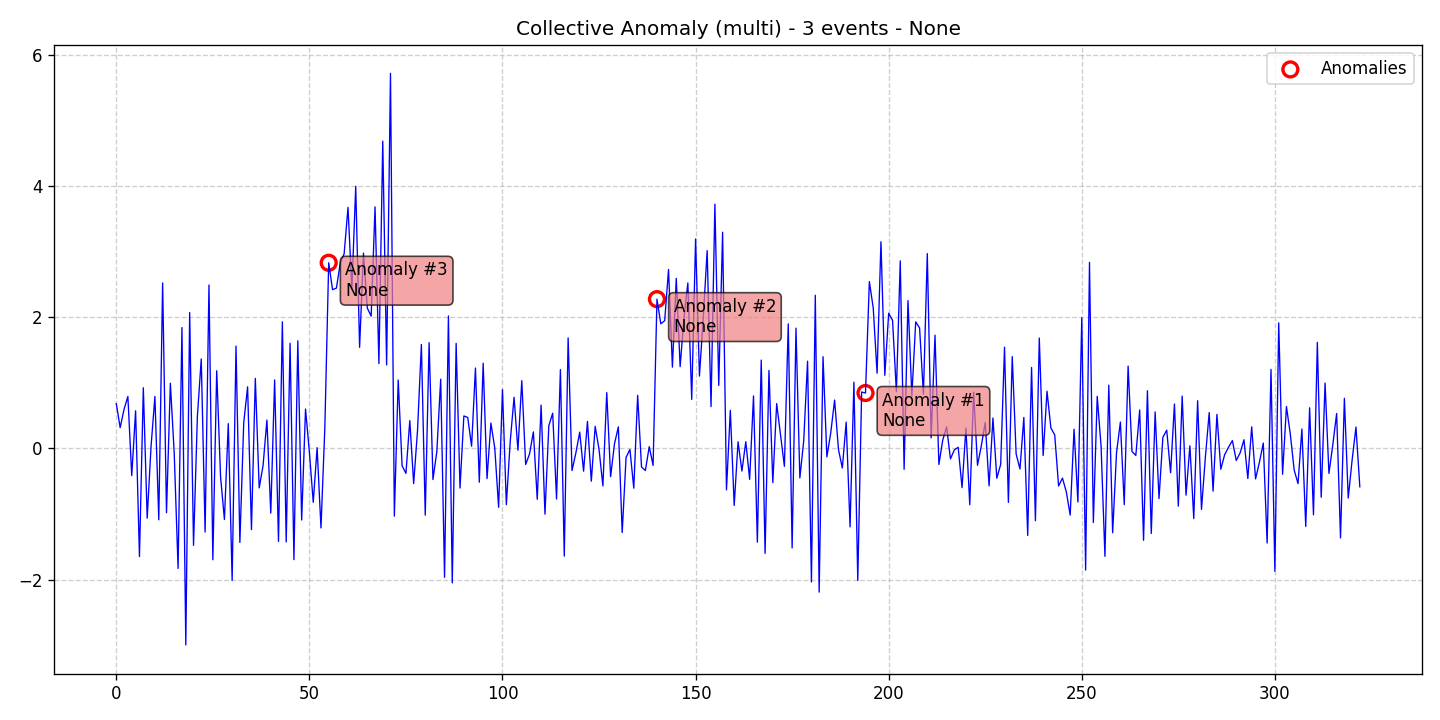

Values plotted in this chart, from the file beside it:
data, stationary, det_lin_up, det_lin_down, det_quad, det_cubic, det_exp, det_damped, stoc_trend, volatility, single_seas, multiple_seas, point_anom_single, point_anom_multi, collect_anom, context_anom, mean_shift, var_shift, trend_shift, date, is_break, is_anomaly, is_multi, location_beginning
0.6835, 0, 0, 0, 0, 0, 0, 0, 0, 0, 0, 0, 0, 0, 1, 0, 0, 0, 0, 2020-01-01, 0, 0, 1, 0
0.317, 0, 0, 0, 0, 0, 0, 0, 0, 0, 0, 0, 0, 0, 1, 0, 0, 0, 0, 2020-01-02, 0, 0, 1, 0
0.5946, 0, 0, 0, 0, 0, 0, 0, 0, 0, 0, 0, 0, 0, 1, 0, 0, 0, 0, 2020-01-03, 0, 0, 1, 0
0.7929, 0, 0, 0, 0, 0, 0, 0, 0, 0, 0, 0, 0, 0, 1, 0, 0, 0, 0, 2020-01-04, 0, 0, 1, 0
-0.4134, 0, 0, 0, 0, 0, 0, 0, 0, 0, 0, 0, 0, 0, 1, 0, 0, 0, 0, 2020-01-05, 0, 0, 1, 0
0.5744, 0, 0, 0, 0, 0, 0, 0, 0, 0, 0, 0, 0, 0, 1, 0, 0, 0, 0, 2020-01-06, 0, 0, 1, 0
-1.649, 0, 0, 0, 0, 0, 0, 0, 0, 0, 0, 0, 0, 0, 1, 0, 0, 0, 0, 2020-01-07, 0, 0, 1, 0
0.9254, 0, 0, 0, 0, 0, 0, 0, 0, 0, 0, 0, 0, 0, 1, 0, 0, 0, 0, 2020-01-08, 0, 0, 1, 0
-1.063, 0, 0, 0, 0, 0, 0, 0, 0, 0, 0, 0, 0, 0, 1, 0, 0, 0, 0, 2020-01-09, 0, 0, 1, 0
0.03103, 0, 0, 0, 0, 0, 0, 0, 0, 0, 0, 0, 0, 0, 1, 0, 0, 0, 0, 2020-01-10, 0, 0, 1, 0
0.7918, 0, 0, 0, 0, 0, 0, 0, 0, 0, 0, 0, 0, 0, 1, 0, 0, 0, 0, 2020-01-11, 0, 0, 1, 0
-1.087, 0, 0, 0, 0, 0, 0, 0, 0, 0, 0, 0, 0, 0, 1, 0, 0, 0, 0, 2020-01-12, 0, 0, 1, 0
2.524, 0, 0, 0, 0, 0, 0, 0, 0, 0, 0, 0, 0, 0, 1, 0, 0, 0, 0, 2020-01-13, 0, 0, 1, 0
-0.9797, 0, 0, 0, 0, 0, 0, 0, 0, 0, 0, 0, 0, 0, 1, 0, 0, 0, 0, 2020-01-14, 0, 0, 1, 0
0.9947, 0, 0, 0, 0, 0, 0, 0, 0, 0, 0, 0, 0, 0, 1, 0, 0, 0, 0, 2020-01-15, 0, 0, 1, 0
-0.07393, 0, 0, 0, 0, 0, 0, 0, 0, 0, 0, 0, 0, 0, 1, 0, 0, 0, 0, 2020-01-16, 0, 0, 1, 0
-1.828, 0, 0, 0, 0, 0, 0, 0, 0, 0, 0, 0, 0, 0, 1, 0, 0, 0, 0, 2020-01-17, 0, 0, 1, 0
1.842, 0, 0, 0, 0, 0, 0, 0, 0, 0, 0, 0, 0, 0, 1, 0, 0, 0, 0, 2020-01-18, 0, 0, 1, 0
-2.995, 0, 0, 0, 0, 0, 0, 0, 0, 0, 0, 0, 0, 0, 1, 0, 0, 0, 0, 2020-01-19, 0, 0, 1, 0
2.072, 0, 0, 0, 0, 0, 0, 0, 0, 0, 0, 0, 0, 0, 1, 0, 0, 0, 0, 2020-01-20, 0, 0, 1, 0
-1.477, 0, 0, 0, 0, 0, 0, 0, 0, 0, 0, 0, 0, 0, 1, 0, 0, 0, 0, 2020-01-21, 0, 0, 1, 0
0.4924, 0, 0, 0, 0, 0, 0, 0, 0, 0, 0, 0, 0, 0, 1, 0, 0, 0, 0, 2020-01-22, 0, 0, 1, 0
1.364, 0, 0, 0, 0, 0, 0, 0, 0, 0, 0, 0, 0, 0, 1, 0, 0, 0, 0, 2020-01-23, 0, 0, 1, 0
-1.274, 0, 0, 0, 0, 0, 0, 0, 0, 0, 0, 0, 0, 0, 1, 0, 0, 0, 0, 2020-01-24, 0, 0, 1, 0
2.491, 0, 0, 0, 0, 0, 0, 0, 0, 0, 0, 0, 0, 0, 1, 0, 0, 0, 0, 2020-01-25, 0, 0, 1, 0
-1.697, 0, 0, 0, 0, 0, 0, 0, 0, 0, 0, 0, 0, 0, 1, 0, 0, 0, 0, 2020-01-26, 0, 0, 1, 0
1.184, 0, 0, 0, 0, 0, 0, 0, 0, 0, 0, 0, 0, 0, 1, 0, 0, 0, 0, 2020-01-27, 0, 0, 1, 0
-0.4323, 0, 0, 0, 0, 0, 0, 0, 0, 0, 0, 0, 0, 0, 1, 0, 0, 0, 0, 2020-01-28, 0, 0, 1, 0
-1.082, 0, 0, 0, 0, 0, 0, 0, 0, 0, 0, 0, 0, 0, 1, 0, 0, 0, 0, 2020-01-29, 0, 0, 1, 0
0.3778, 0, 0, 0, 0, 0, 0, 0, 0, 0, 0, 0, 0, 0, 1, 0, 0, 0, 0, 2020-01-30, 0, 0, 1, 0
-2.011, 0, 0, 0, 0, 0, 0, 0, 0, 0, 0, 0, 0, 0, 1, 0, 0, 0, 0, 2020-01-31, 0, 0, 1, 0
1.559, 0, 0, 0, 0, 0, 0, 0, 0, 0, 0, 0, 0, 0, 1, 0, 0, 0, 0, 2020-02-01, 0, 0, 1, 0
-1.432, 0, 0, 0, 0, 0, 0, 0, 0, 0, 0, 0, 0, 0, 1, 0, 0, 0, 0, 2020-02-02, 0, 0, 1, 0
0.393, 0, 0, 0, 0, 0, 0, 0, 0, 0, 0, 0, 0, 0, 1, 0, 0, 0, 0, 2020-02-03, 0, 0, 1, 0
0.9395, 0, 0, 0, 0, 0, 0, 0, 0, 0, 0, 0, 0, 0, 1, 0, 0, 0, 0, 2020-02-04, 0, 0, 1, 0
-1.236, 0, 0, 0, 0, 0, 0, 0, 0, 0, 0, 0, 0, 0, 1, 0, 0, 0, 0, 2020-02-05, 0, 0, 1, 0
1.069, 0, 0, 0, 0, 0, 0, 0, 0, 0, 0, 0, 0, 0, 1, 0, 0, 0, 0, 2020-02-06, 0, 0, 1, 0
-0.602, 0, 0, 0, 0, 0, 0, 0, 0, 0, 0, 0, 0, 0, 1, 0, 0, 0, 0, 2020-02-07, 0, 0, 1, 0
-0.2632, 0, 0, 0, 0, 0, 0, 0, 0, 0, 0, 0, 0, 0, 1, 0, 0, 0, 0, 2020-02-08, 0, 0, 1, 0
0.4327, 0, 0, 0, 0, 0, 0, 0, 0, 0, 0, 0, 0, 0, 1, 0, 0, 0, 0, 2020-02-09, 0, 0, 1, 0
-0.9856, 0, 0, 0, 0, 0, 0, 0, 0, 0, 0, 0, 0, 0, 1, 0, 0, 0, 0, 2020-02-10, 0, 0, 1, 0
1.045, 0, 0, 0, 0, 0, 0, 0, 0, 0, 0, 0, 0, 0, 1, 0, 0, 0, 0, 2020-02-11, 0, 0, 1, 0
-1.417, 0, 0, 0, 0, 0, 0, 0, 0, 0, 0, 0, 0, 0, 1, 0, 0, 0, 0, 2020-02-12, 0, 0, 1, 0
1.93, 0, 0, 0, 0, 0, 0, 0, 0, 0, 0, 0, 0, 0, 1, 0, 0, 0, 0, 2020-02-13, 0, 0, 1, 0
-1.425, 0, 0, 0, 0, 0, 0, 0, 0, 0, 0, 0, 0, 0, 1, 0, 0, 0, 0, 2020-02-14, 0, 0, 1, 0
1.602, 0, 0, 0, 0, 0, 0, 0, 0, 0, 0, 0, 0, 0, 1, 0, 0, 0, 0, 2020-02-15, 0, 0, 1, 0
-1.695, 0, 0, 0, 0, 0, 0, 0, 0, 0, 0, 0, 0, 0, 1, 0, 0, 0, 0, 2020-02-16, 0, 0, 1, 0
1.641, 0, 0, 0, 0, 0, 0, 0, 0, 0, 0, 0, 0, 0, 1, 0, 0, 0, 0, 2020-02-17, 0, 0, 1, 0
-1.09, 0, 0, 0, 0, 0, 0, 0, 0, 0, 0, 0, 0, 0, 1, 0, 0, 0, 0, 2020-02-18, 0, 0, 1, 0
0.6009, 0, 0, 0, 0, 0, 0, 0, 0, 0, 0, 0, 0, 0, 1, 0, 0, 0, 0, 2020-02-19, 0, 0, 1, 0
-0.05634, 0, 0, 0, 0, 0, 0, 0, 0, 0, 0, 0, 0, 0, 1, 0, 0, 0, 0, 2020-02-20, 0, 0, 1, 0
-0.8204, 0, 0, 0, 0, 0, 0, 0, 0, 0, 0, 0, 0, 0, 1, 0, 0, 0, 0, 2020-02-21, 0, 0, 1, 0
0.01184, 0, 0, 0, 0, 0, 0, 0, 0, 0, 0, 0, 0, 0, 1, 0, 0, 0, 0, 2020-02-22, 0, 0, 1, 0
-1.211, 0, 0, 0, 0, 0, 0, 0, 0, 0, 0, 0, 0, 0, 1, 0, 0, 0, 0, 2020-02-23, 0, 0, 1, 0
0.3133, 0, 0, 0, 0, 0, 0, 0, 0, 0, 0, 0, 0, 0, 1, 0, 0, 0, 0, 2020-02-24, 0, 0, 1, 0
2.831, 0, 0, 0, 0, 0, 0, 0, 0, 0, 0, 0, 0, 0, 1, 0, 0, 0, 0, 2020-02-25, 0, 1, 1, 0
2.421, 0, 0, 0, 0, 0, 0, 0, 0, 0, 0, 0, 0, 0, 1, 0, 0, 0, 0, 2020-02-26, 0, 0, 1, 0
2.444, 0, 0, 0, 0, 0, 0, 0, 0, 0, 0, 0, 0, 0, 1, 0, 0, 0, 0, 2020-02-27, 0, 0, 1, 0
2.829, 0, 0, 0, 0, 0, 0, 0, 0, 0, 0, 0, 0, 0, 1, 0, 0, 0, 0, 2020-02-28, 0, 0, 1, 0
2.967, 0, 0, 0, 0, 0, 0, 0, 0, 0, 0, 0, 0, 0, 1, 0, 0, 0, 0, 2020-02-29, 0, 0, 1, 0
... 263 more rows
